Photos from the image-classification dataset "combined_data" in the GitHub repository CalvinTChi/CS280_Project. Its 2 classes are: cancer, not cancer.

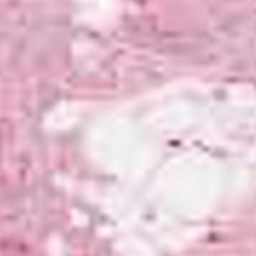
Label: not cancer

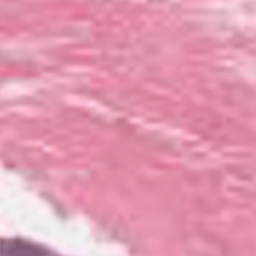
Label: cancer

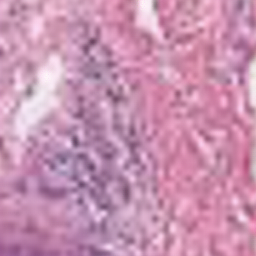
Label: not cancer

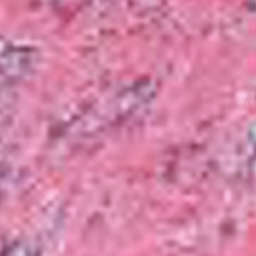
Label: cancer

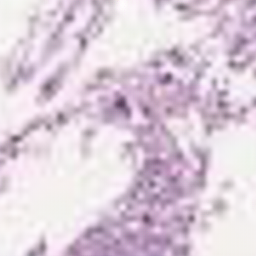
Label: cancer

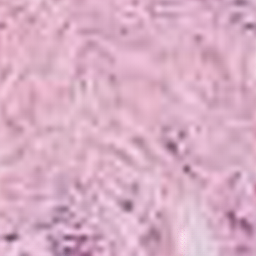
Label: not cancer
